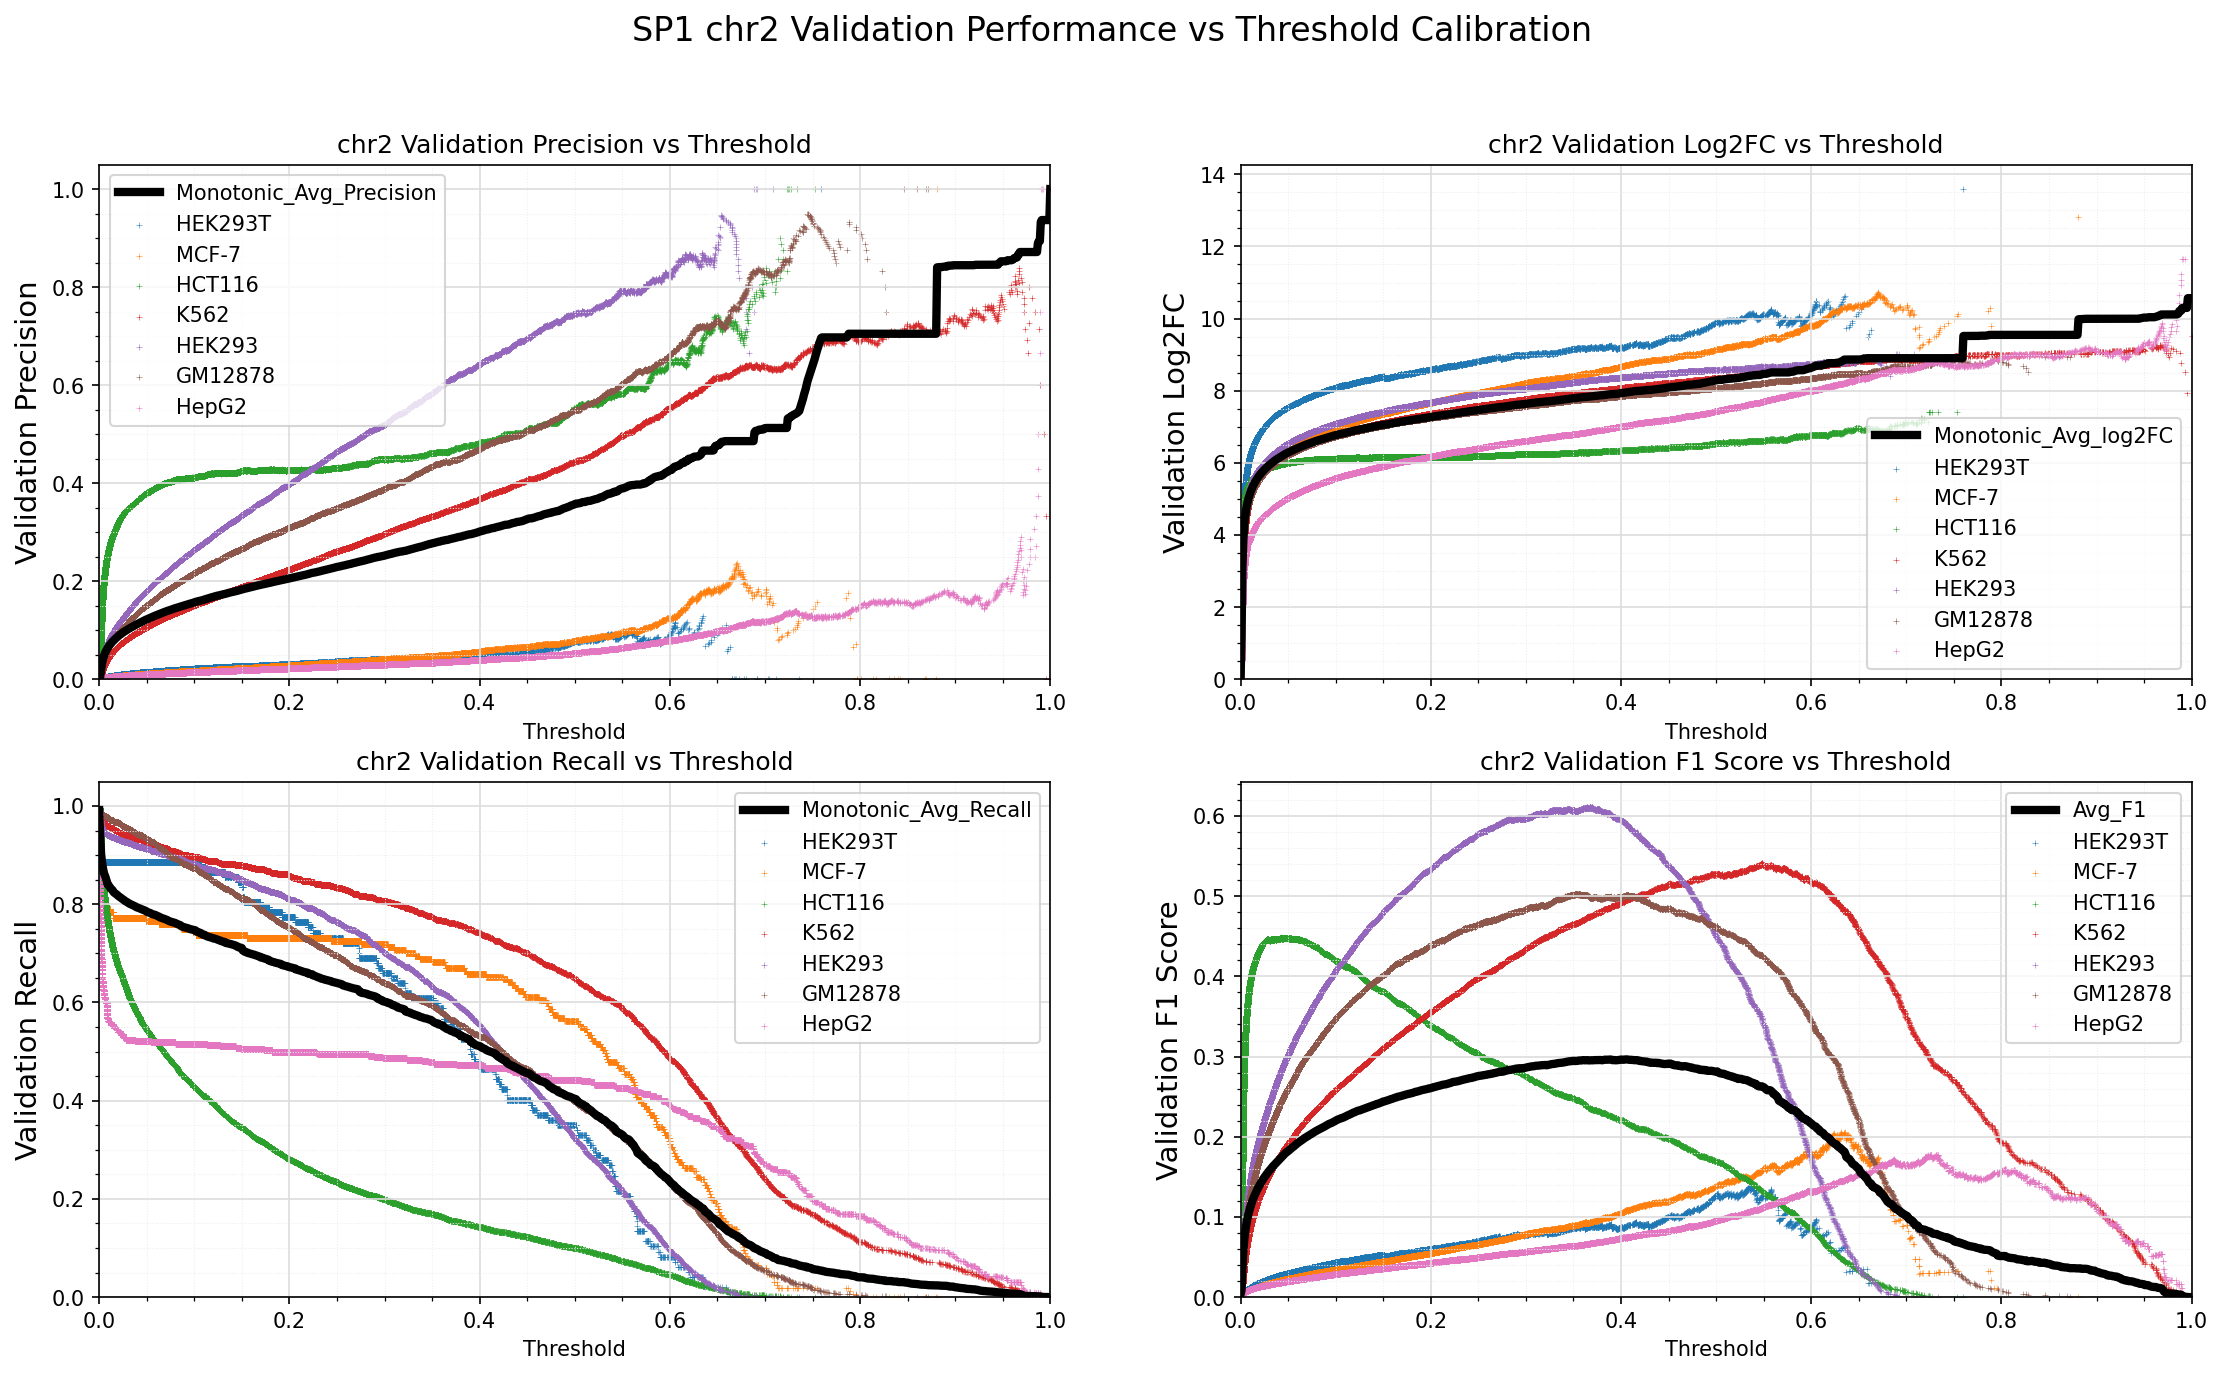

Source data for this figure (header and first rows):
Standard_Thresh	Monotonic_Avg_Precision	Monotonic_Avg_Recall	Monotonic_Avg_log2FC	Avg_F1
0.0	0.001681	0.9914	-0.01084	0.003349
0.001	0.004079	0.9399	1.144	0.008069
0.002	0.01933	0.9025	3.113	0.03623
0.003	0.03239	0.8856	3.884	0.05823
0.004	0.041	0.8731	4.28	0.07204
0.005	0.04738	0.8636	4.532	0.08195
0.006	0.05262	0.8585	4.719	0.08991
0.007	0.05701	0.8531	4.863	0.09642
0.008	0.06078	0.8464	4.975	0.1019
0.009	0.0641	0.8399	5.066	0.1067
0.01	0.06714	0.8381	5.152	0.111
0.011	0.06987	0.8354	5.227	0.1148
0.012	0.07236	0.8322	5.292	0.1183
0.013	0.07487	0.8304	5.355	0.1218
0.014	0.07697	0.8287	5.41	0.1247
0.015	0.07895	0.825	5.455	0.1274
0.016	0.0809	0.8232	5.501	0.13
0.017	0.08273	0.8217	5.544	0.1325
0.018	0.08465	0.8201	5.585	0.135
0.019	0.08637	0.8189	5.624	0.1373
0.02	0.08812	0.8169	5.659	0.1396
0.021	0.08965	0.8156	5.692	0.1416
0.022	0.0912	0.8144	5.724	0.1436
0.023	0.09273	0.8127	5.754	0.1456
0.024	0.09421	0.8113	5.784	0.1475
0.025	0.09561	0.8099	5.812	0.1493
0.026	0.09687	0.8084	5.837	0.1509
0.027	0.09824	0.8071	5.863	0.1527
0.028	0.09951	0.8056	5.887	0.1543
0.029	0.1007	0.8046	5.913	0.1559
0.03	0.1019	0.8033	5.936	0.1573
0.031	0.1029	0.802	5.958	0.1586
0.032	0.1041	0.8009	5.98	0.1601
0.033	0.1053	0.8	6.002	0.1616
0.034	0.1064	0.7991	6.023	0.163
0.035	0.1074	0.798	6.043	0.1643
0.036	0.1085	0.7973	6.063	0.1657
0.037	0.1095	0.7963	6.081	0.1669
0.038	0.1106	0.7955	6.1	0.1682
0.039	0.1116	0.794	6.116	0.1694
0.04	0.1127	0.7933	6.134	0.1708
0.041	0.1137	0.7926	6.151	0.172
0.042	0.1148	0.7918	6.168	0.1733
0.043	0.1158	0.791	6.185	0.1745
0.044	0.1168	0.7902	6.201	0.1756
0.045	0.1179	0.7893	6.217	0.1769
0.046	0.1189	0.7886	6.232	0.178
0.047	0.1198	0.788	6.248	0.1792
0.048	0.1208	0.7872	6.263	0.1803
0.049	0.1215	0.7863	6.275	0.1811
0.05	0.1223	0.7846	6.286	0.182
0.051	0.1232	0.7838	6.299	0.183
0.052	0.124	0.7832	6.313	0.1841
0.053	0.1249	0.7824	6.325	0.1851
0.054	0.1258	0.7817	6.338	0.1861
0.055	0.1265	0.7804	6.349	0.1869
0.056	0.1274	0.7796	6.361	0.1879
0.057	0.1282	0.7792	6.375	0.189
0.058	0.1292	0.7787	6.388	0.19
0.059	0.13	0.778	6.399	0.191
... 941 more rows
